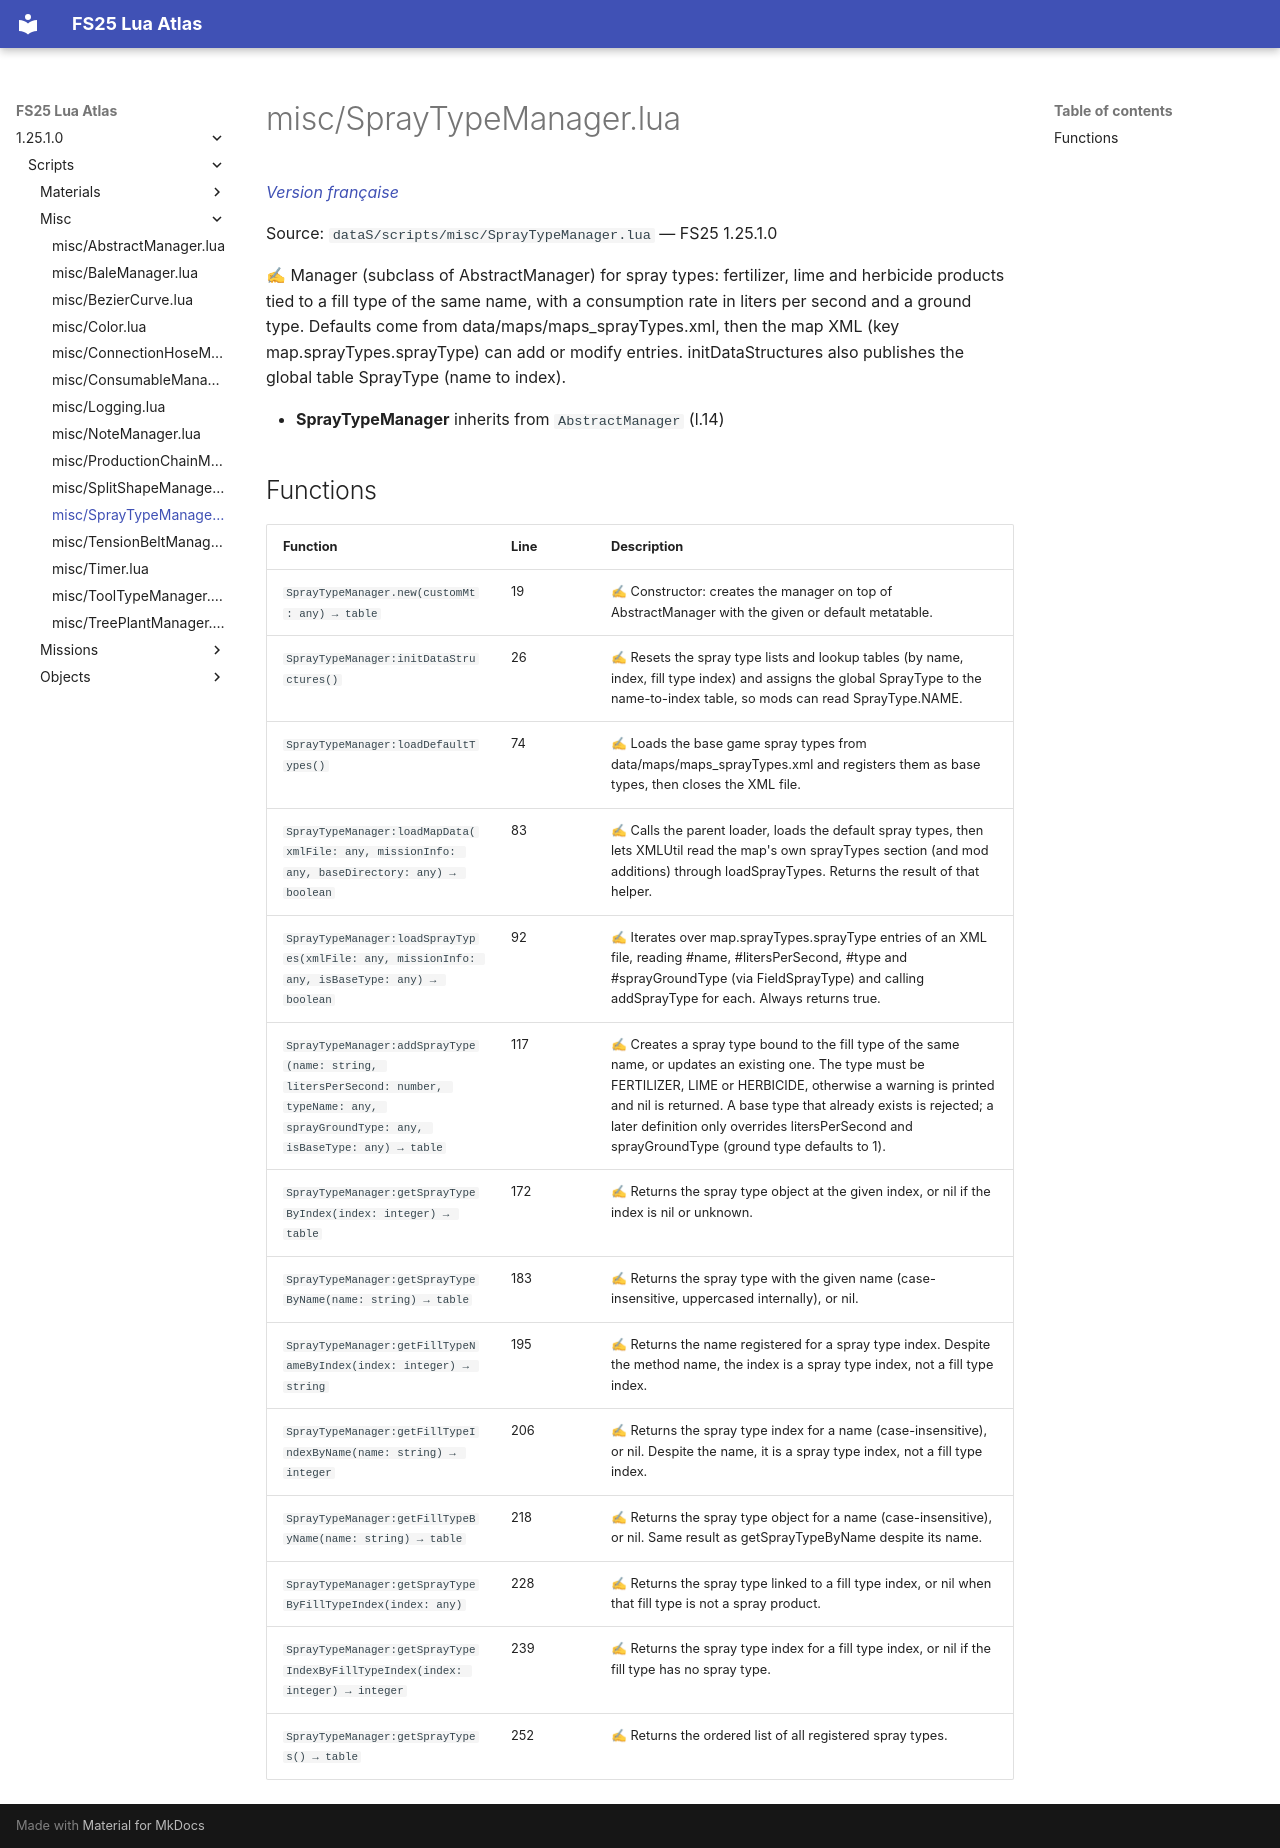

repository: Tim0219800/fs25-lua-atlas · page: 1.25.1.0/scripts/misc/SprayTypeManager.html · generator: mkdocs

# misc/SprayTypeManager.lua

*[Version française](../../fr/scripts/misc/SprayTypeManager.md)*

Source: `dataS/scripts/misc/SprayTypeManager.lua` — FS25 1.25.1.0

✍ Manager (subclass of AbstractManager) for spray types: fertilizer, lime and herbicide products tied to a fill type of the same name, with a consumption rate in liters per second and a ground type. Defaults come from data/maps/maps_sprayTypes.xml, then the map XML (key map.sprayTypes.sprayType) can add or modify entries. initDataStructures also publishes the global table SprayType (name to index).

- **SprayTypeManager** inherits from `AbstractManager` (l.14)

## Functions

| Function | Line | Description |
|---|---|---|
| `SprayTypeManager.new(customMt: any) → table` | 19 | ✍ Constructor: creates the manager on top of AbstractManager with the given or default metatable. |
| `SprayTypeManager:initDataStructures()` | 26 | ✍ Resets the spray type lists and lookup tables (by name, index, fill type index) and assigns the global SprayType to the name-to-index table, so mods can read SprayType.NAME. |
| `SprayTypeManager:loadDefaultTypes()` | 74 | ✍ Loads the base game spray types from data/maps/maps_sprayTypes.xml and registers them as base types, then closes the XML file. |
| `SprayTypeManager:loadMapData(xmlFile: any, missionInfo: any, baseDirectory: any) → boolean` | 83 | ✍ Calls the parent loader, loads the default spray types, then lets XMLUtil read the map's own sprayTypes section (and mod additions) through loadSprayTypes. Returns the result of that helper. |
| `SprayTypeManager:loadSprayTypes(xmlFile: any, missionInfo: any, isBaseType: any) → boolean` | 92 | ✍ Iterates over map.sprayTypes.sprayType entries of an XML file, reading #name, #litersPerSecond, #type and #sprayGroundType (via FieldSprayType) and calling addSprayType for each. Always returns true. |
| `SprayTypeManager:addSprayType(name: string, litersPerSecond: number, typeName: any, sprayGroundType: any, isBaseType: any) → table` | 117 | ✍ Creates a spray type bound to the fill type of the same name, or updates an existing one. The type must be FERTILIZER, LIME or HERBICIDE, otherwise a warning is printed and nil is returned. A base type that already exists is rejected; a later definition only overrides litersPerSecond and sprayGroundType (ground type defaults to 1). |
| `SprayTypeManager:getSprayTypeByIndex(index: integer) → table` | 172 | ✍ Returns the spray type object at the given index, or nil if the index is nil or unknown. |
| `SprayTypeManager:getSprayTypeByName(name: string) → table` | 183 | ✍ Returns the spray type with the given name (case-insensitive, uppercased internally), or nil. |
| `SprayTypeManager:getFillTypeNameByIndex(index: integer) → string` | 195 | ✍ Returns the name registered for a spray type index. Despite the method name, the index is a spray type index, not a fill type index. |
| `SprayTypeManager:getFillTypeIndexByName(name: string) → integer` | 206 | ✍ Returns the spray type index for a name (case-insensitive), or nil. Despite the name, it is a spray type index, not a fill type index. |
| `SprayTypeManager:getFillTypeByName(name: string) → table` | 218 | ✍ Returns the spray type object for a name (case-insensitive), or nil. Same result as getSprayTypeByName despite its name. |
| `SprayTypeManager:getSprayTypeByFillTypeIndex(index: any)` | 228 | ✍ Returns the spray type linked to a fill type index, or nil when that fill type is not a spray product. |
| `SprayTypeManager:getSprayTypeIndexByFillTypeIndex(index: integer) → integer` | 239 | ✍ Returns the spray type index for a fill type index, or nil if the fill type has no spray type. |
| `SprayTypeManager:getSprayTypes() → table` | 252 | ✍ Returns the ordered list of all registered spray types. |
